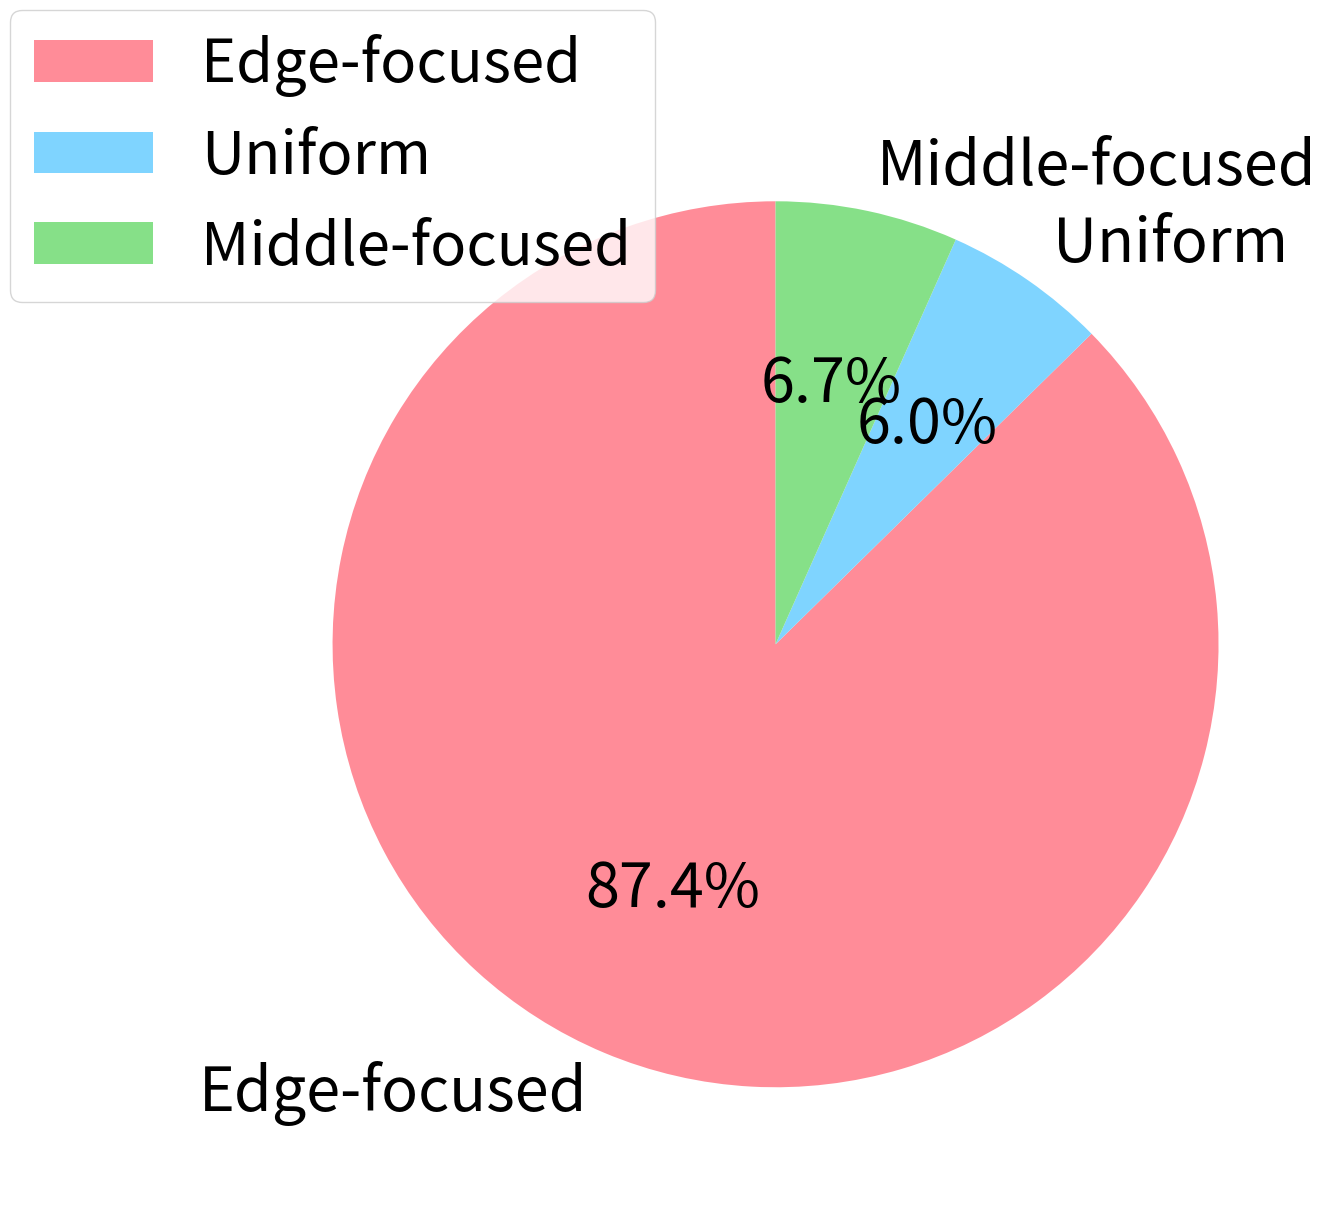

Generate this figure with matplotlib:
import matplotlib.pyplot as plt

pie_data = [87.37, 5.97, 6.67]
pie_labels = ['Edge-focused', 'Uniform', 'Middle-focused']

# 使用更浅的颜色
colors = {
    'start': '#FF8C98',  # 浅蓝色
    'middle': '#7FD4FF',  # 浅橙色
    'end': '#86E088'  # 浅绿色
}

fig, ax = plt.subplots(figsize=(16, 12))  # 保持方形图形大小
pie_colors = [colors['start'], colors['middle'], colors['end']]
wedges, texts, autotexts = ax.pie(pie_data, labels=pie_labels, autopct='%1.1f%%', startangle=90, colors=pie_colors, textprops={'fontsize': 44})

# 将图例移到顶部
ax.legend(wedges, pie_labels,
          loc="upper center",
          bbox_to_anchor=(0.1, 1.1),
          ncol=1,  # 将图例项目排列在一行
          fontsize=43)

plt.setp(autotexts, size=44)

plt.tight_layout()
plt.savefig('attention_distribution_pie.pdf', bbox_inches='tight')